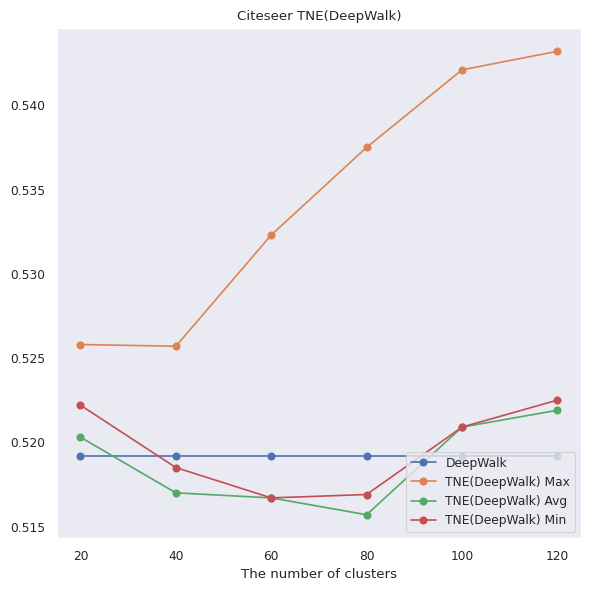

Python code for this plot:
import matplotlib as mpl
import matplotlib.pyplot as plt
import pandas as pd
import numpy as np
import seaborn as sns
sns.set()

sns.set_style('dark')
sns.set_context("paper")

deepwalk = [0.5192,0.5192,0.5192,0.5192,0.5192,0.5192]
tne_max = [0.5258,0.5257,0.5323,0.5375,0.5421,0.5432]
tne_avg = [0.5203,0.5170,0.5167,0.5157,0.5209,0.5219]
tne_min = [0.5222,0.5185,0.5167,0.5169,0.5209,0.5225]

x = np.arange(20, 140, 20)

fig, ax1 = plt.subplots(figsize=(6,6), nrows=1, ncols=1)


handle1 = ax1.plot(x, deepwalk, 'o-', x, tne_max, 'o-', x, tne_avg, 'o-', x, tne_min, 'o-')
ax1.set_title("Citeseer TNE(DeepWalk)")
ax1.set_xlabel("The number of clusters")
#ax1.set_ylim(0.505, 0.545)
ax1.legend(handle1, ["DeepWalk", "TNE(DeepWalk) Max", "TNE(DeepWalk) Avg", "TNE(DeepWalk) Min"], loc=4)



plt.tight_layout()
#plt.show()
plt.savefig("./vector_combin_method.eps", format='eps', bbox_inches='tight')


